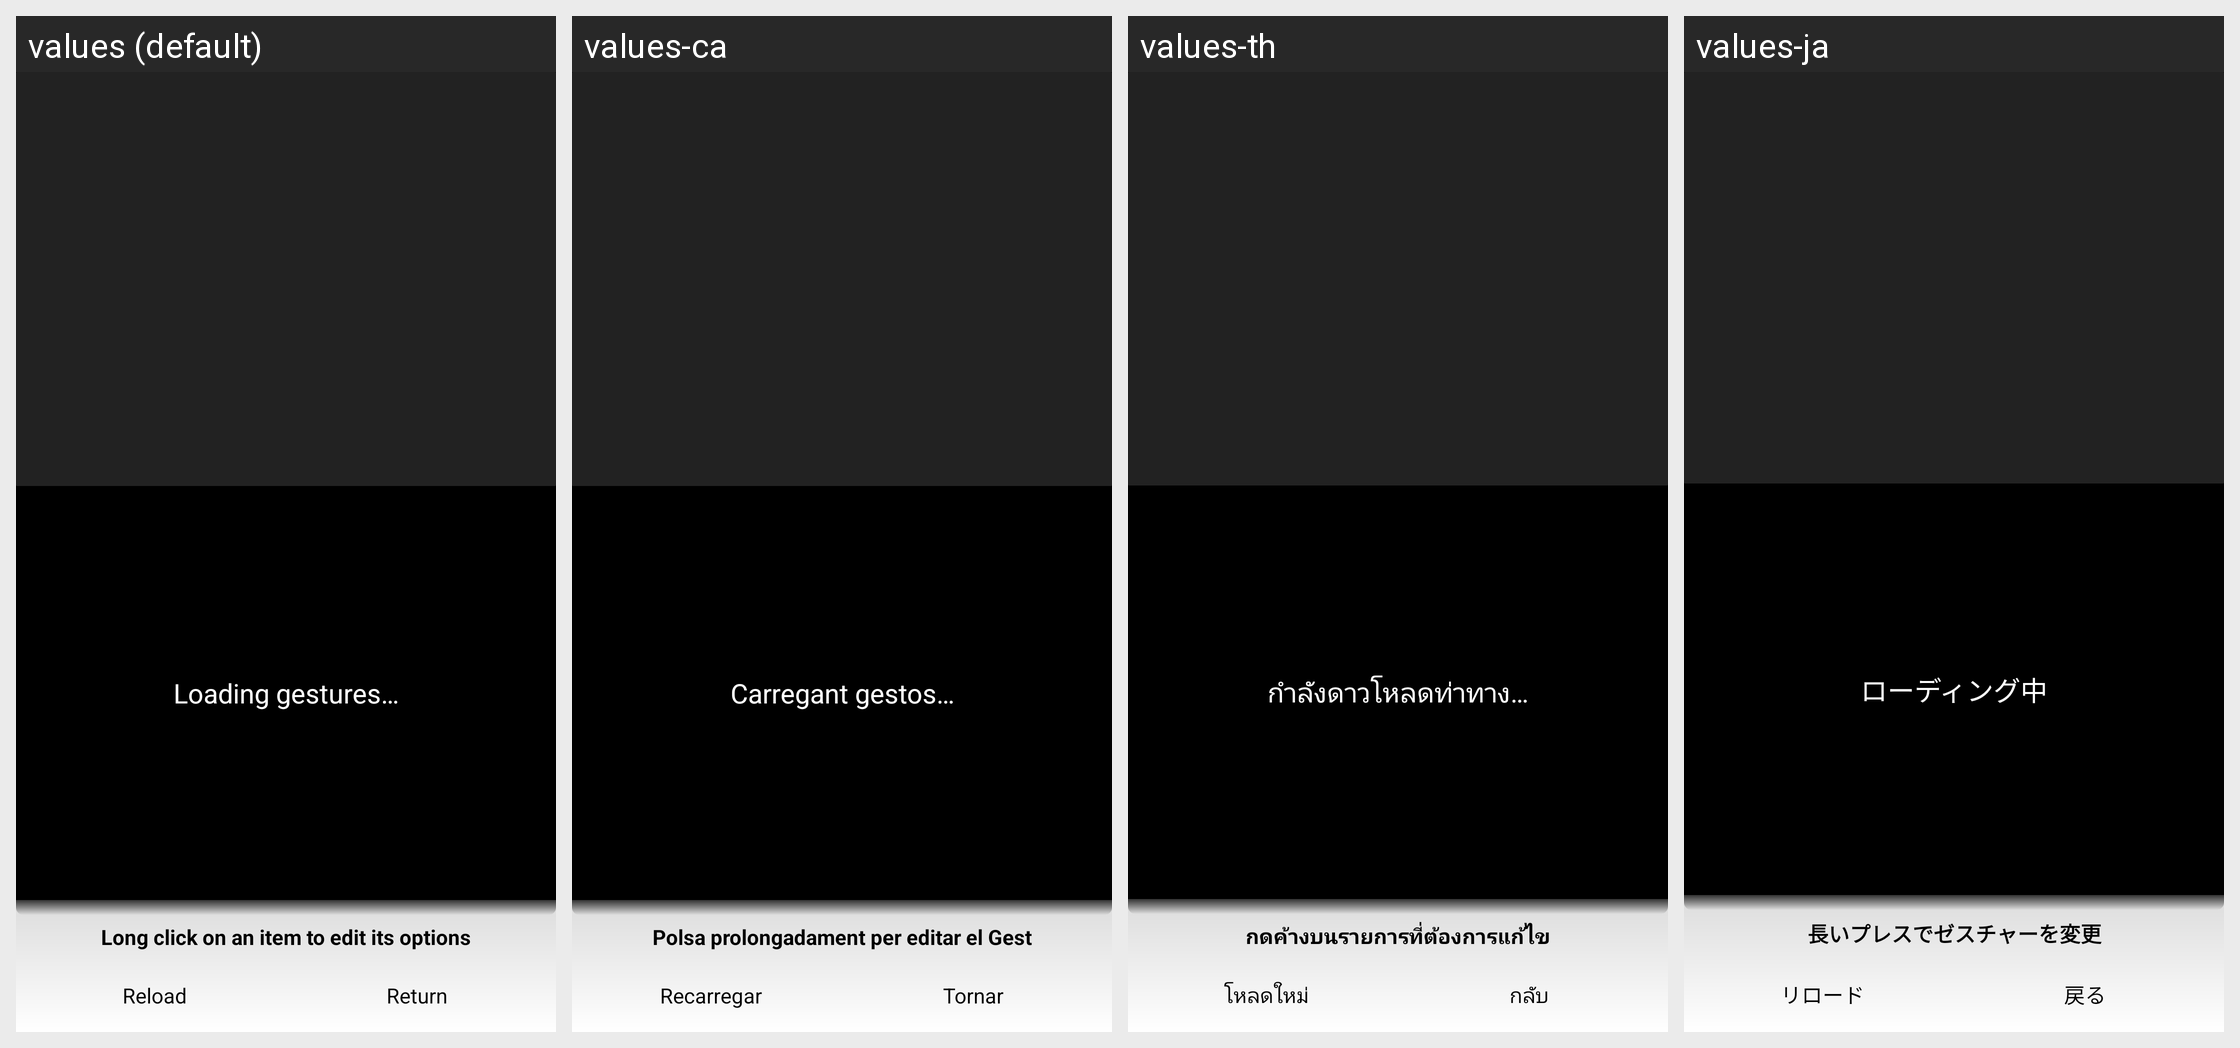

This grid shows one Android layout under several languages. Give, for every string resource on the screen, its name, the default text and each shown locale's text.
Android screen res/layout/gestures_list.xml rendered under 4 locales, left to right: values (default), values-ca, values-th, values-ja. Device: Nexus 5 (rendered at 1080×1920; each locale shown at half size, 540×960, under a caption strip naming it); theme android:Theme.NoTitleBar.
Other locales in the repository, not shown: values-de, values-es, values-fr, values-it, values-ko, values-ms, values-ru, values-zh.
Strings drawn on this screen, with the default value and each locale's value (text and hints the layout hard-codes, and strings that could not be matched under every locale, appear in the picture but are not listed):

gestures_loading
  values: Loading gestures…
  values-ca: Carregant gestos…
  values-th: กำลังดาวโหลดท่าทาง…
  values-ja: ローディング中

info_list_gestos
  values: Long click on an item to edit its options
  values-ca: Polsa prolongadament per editar el Gest
  values-th: กดค้างบนรายการที่ต้องการแก้ไข
  values-ja: 長いプレスでゼスチャーを変更

button_reload
  values: Reload
  values-ca: Recarregar
  values-th: โหลดใหม่
  values-ja: リロード

button_volver
  values: Return
  values-ca: Tornar
  values-th: กลับ
  values-ja: 戻る
